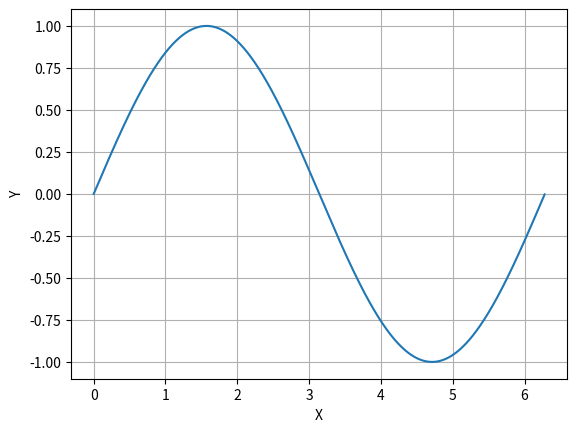

Generate this figure with matplotlib:
import numpy as np
from numpy import arange,sin,pi
import matplotlib.pyplot as plt
#def seno(z):
#    return np.sin(z)
#a=0
#b=2*np.pi
#esp=30
#x=np.linspace(a,b,int(360/esp+1)) #van a ser 13 punto para lograr 13 internalos equidistantes
#f=seno(x)
#plt.plot(x,f)
#plt.plot(x,f,"o")
#plt.grid(True)
#plt.show
x=arange(0.0,2*pi,0.01)
y=sin(x)
f =np.fft.fft(y)

plt.plot(x,y)
plt.grid(True)
plt.ylabel("Y")
plt.xlabel("X")
plt.show()